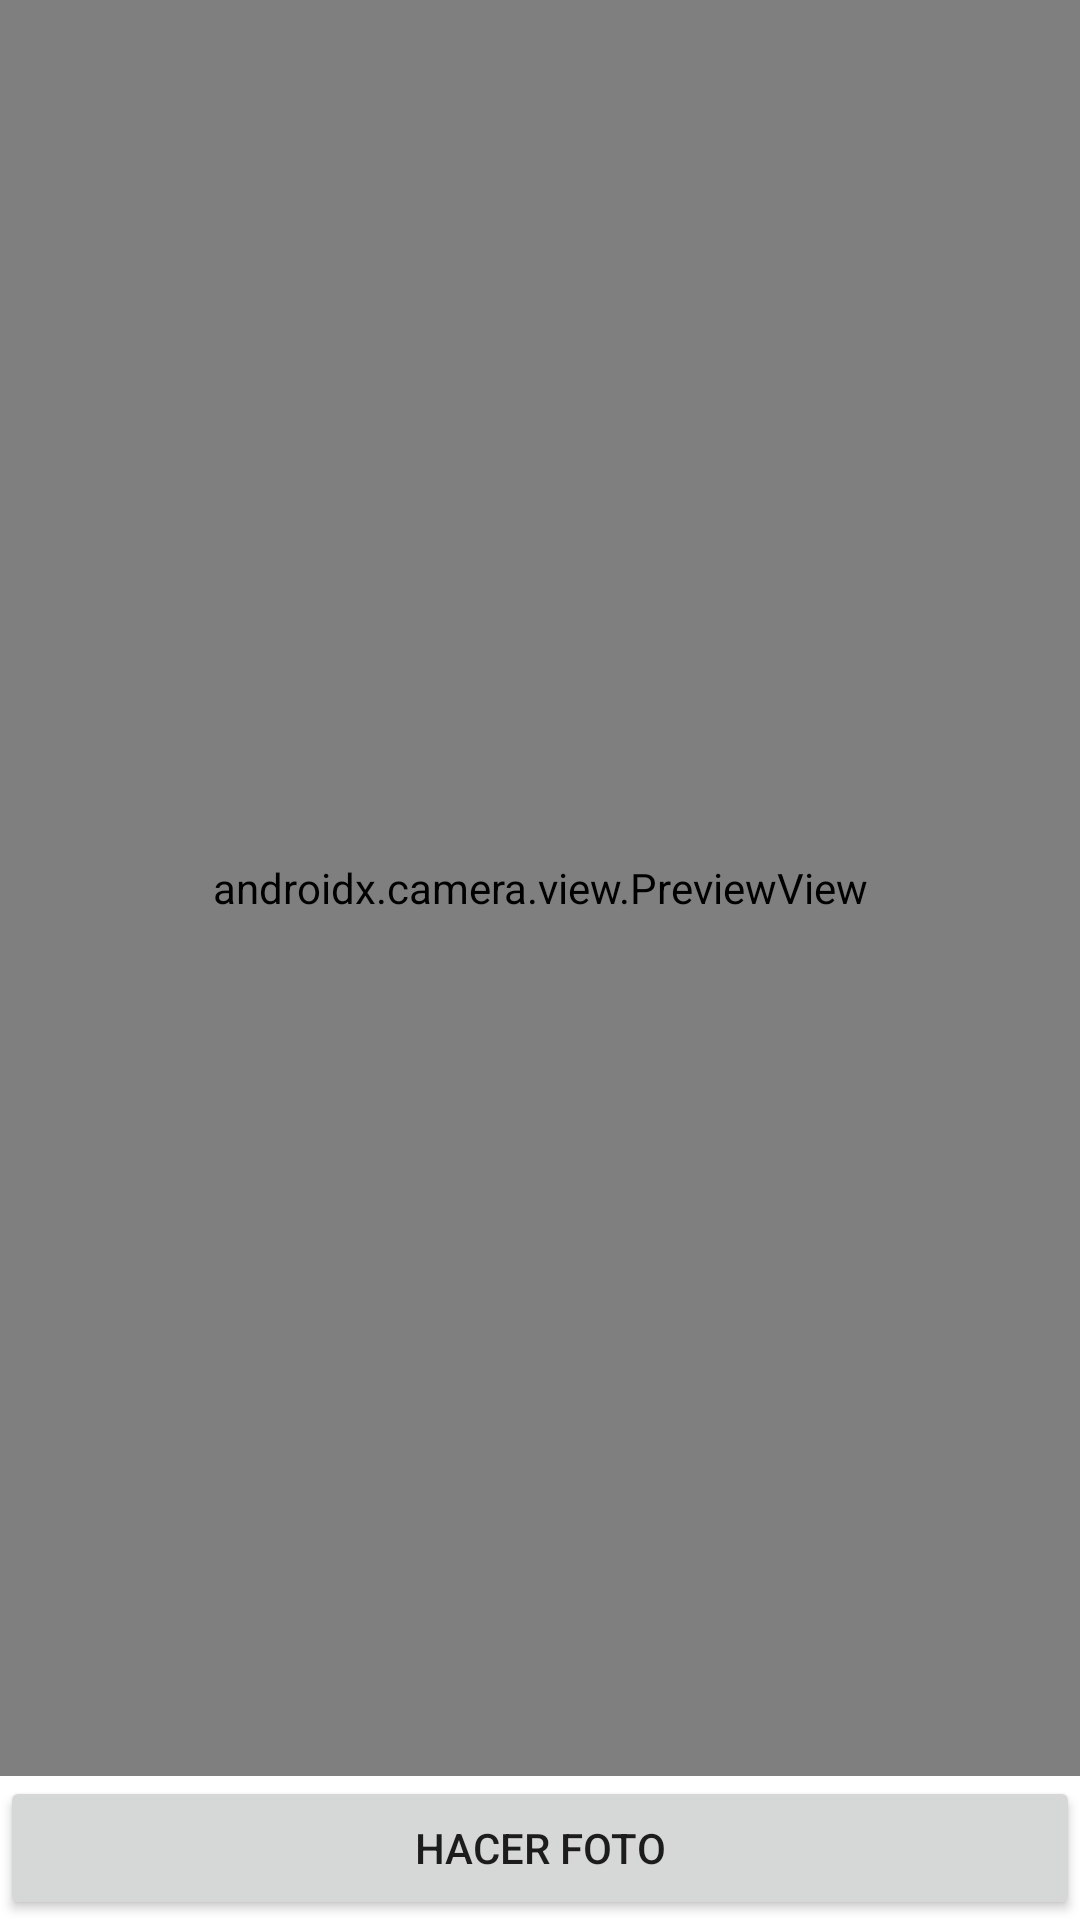

Android layout source for this screen:
<!-- AndroidManifest.xml: application theme Theme.TFG -->
<!-- res/layout/activity_camara.xml -->
<?xml version="1.0" encoding="utf-8"?>
<androidx.constraintlayout.widget.ConstraintLayout
    xmlns:android="http://schemas.android.com/apk/res/android"
    xmlns:app="http://schemas.android.com/apk/res-auto"
    android:layout_width="match_parent"
    android:layout_height="match_parent">

    <androidx.camera.view.PreviewView
        android:id="@+id/viewFinder"
        android:layout_width="0dp"
        android:layout_height="0dp"
        app:layout_constraintBottom_toTopOf="@+id/button"
        app:layout_constraintEnd_toEndOf="parent"
        app:layout_constraintStart_toStartOf="parent"
        app:layout_constraintTop_toTopOf="parent"/>

    <Button
        android:id="@+id/button"
        android:layout_width="0dp"
        android:layout_height="wrap_content"
        android:text="@string/button_foto"
        app:layout_constraintBottom_toBottomOf="parent"
        app:layout_constraintEnd_toEndOf="parent"
        app:layout_constraintStart_toStartOf="parent" />

</androidx.constraintlayout.widget.ConstraintLayout>
<!-- resources referenced by this layout -->
<resources>
  <string name="button_foto">Hacer foto</string>
  <style name="Theme.TFG" parent="Theme.MaterialComponents.DayNight.DarkActionBar">
          <item name="android:windowFullscreen">true</item>
          
          <item name="colorPrimary">@color/light_red</item>
          <item name="colorPrimaryVariant">@color/light_red</item>
          <item name="colorOnPrimary">@color/white</item>
          
          <item name="colorSecondary">@color/teal_200</item>
          <item name="colorSecondaryVariant">@color/teal_700</item>
          <item name="colorOnSecondary">@color/black</item>
          
          <item name="android:statusBarColor">?attr/colorPrimaryVariant</item>
          
      </style>
  <color name="light_red">#EF7375</color>
  <color name="white">#FFFFFFFF</color>
  <color name="teal_200">#FF03DAC5</color>
  <color name="teal_700">#FF018786</color>
  <color name="black">#FF000000</color>
</resources>
